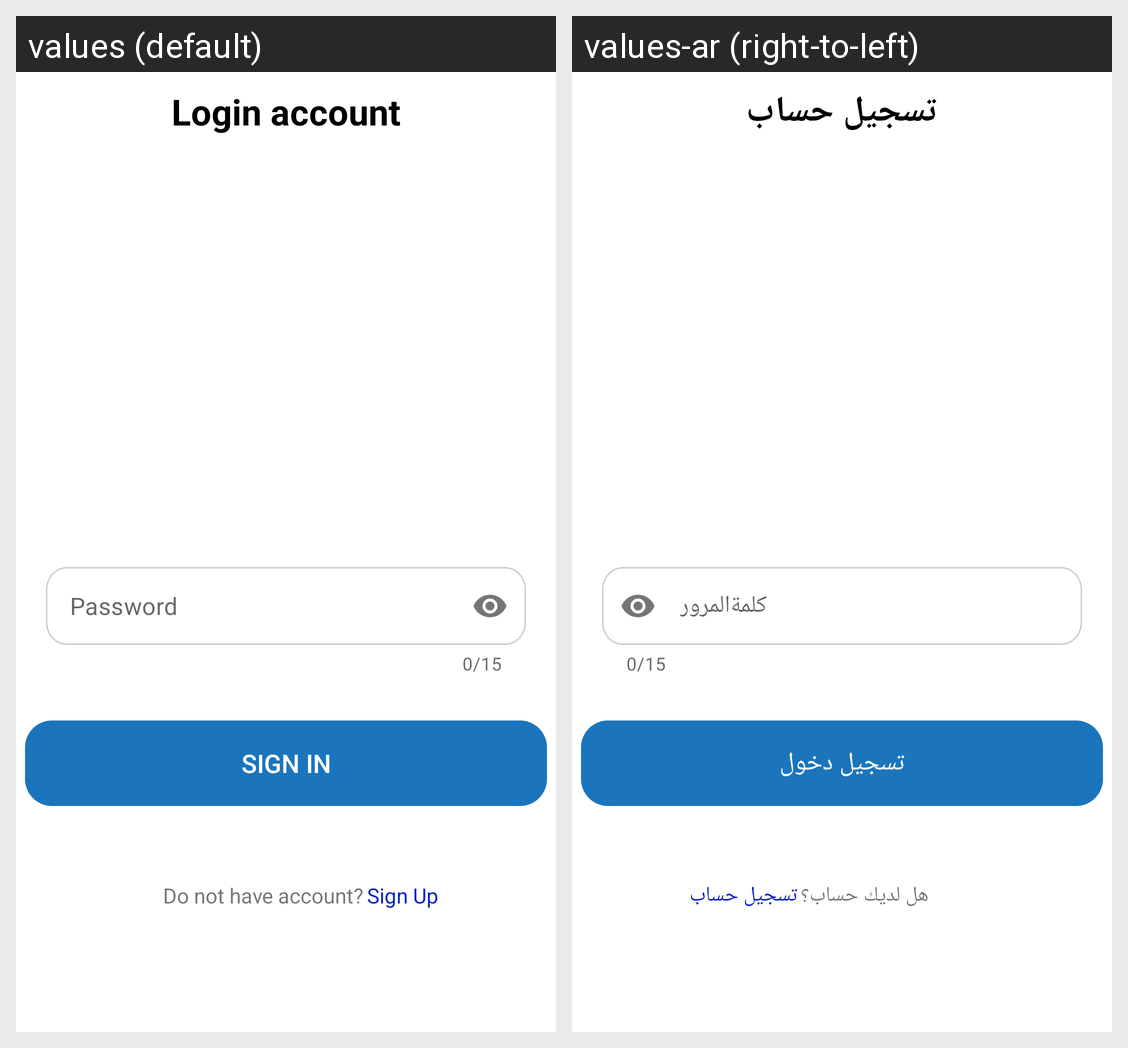

This grid shows one Android layout under two languages. Give, for every string resource on the screen, its name, the default text and each shown locale's text.
Android screen res/layout/fragment_login.xml rendered under 2 locales, left to right: values (default), values-ar (right-to-left). Device: Nexus 5 (rendered at 1080×1920; each locale shown at half size, 540×960, under a caption strip naming it); theme Theme.Dentalla.
Strings drawn on this screen, with the default value and each locale's value (text and hints the layout hard-codes, and strings that could not be matched under every locale, appear in the picture but are not listed):

login_account
  values: Login account
  values-ar: تسجيل حساب

password
  values: Password
  values-ar: كلمةالمرور

sign_in
  values: Sign In
  values-ar: تسجيل دخول

do_not_have_account
  values: Do not have account?
  values-ar: هل لديك حساب؟

sign_up
  values: Sign Up
  values-ar: تسجيل حساب
